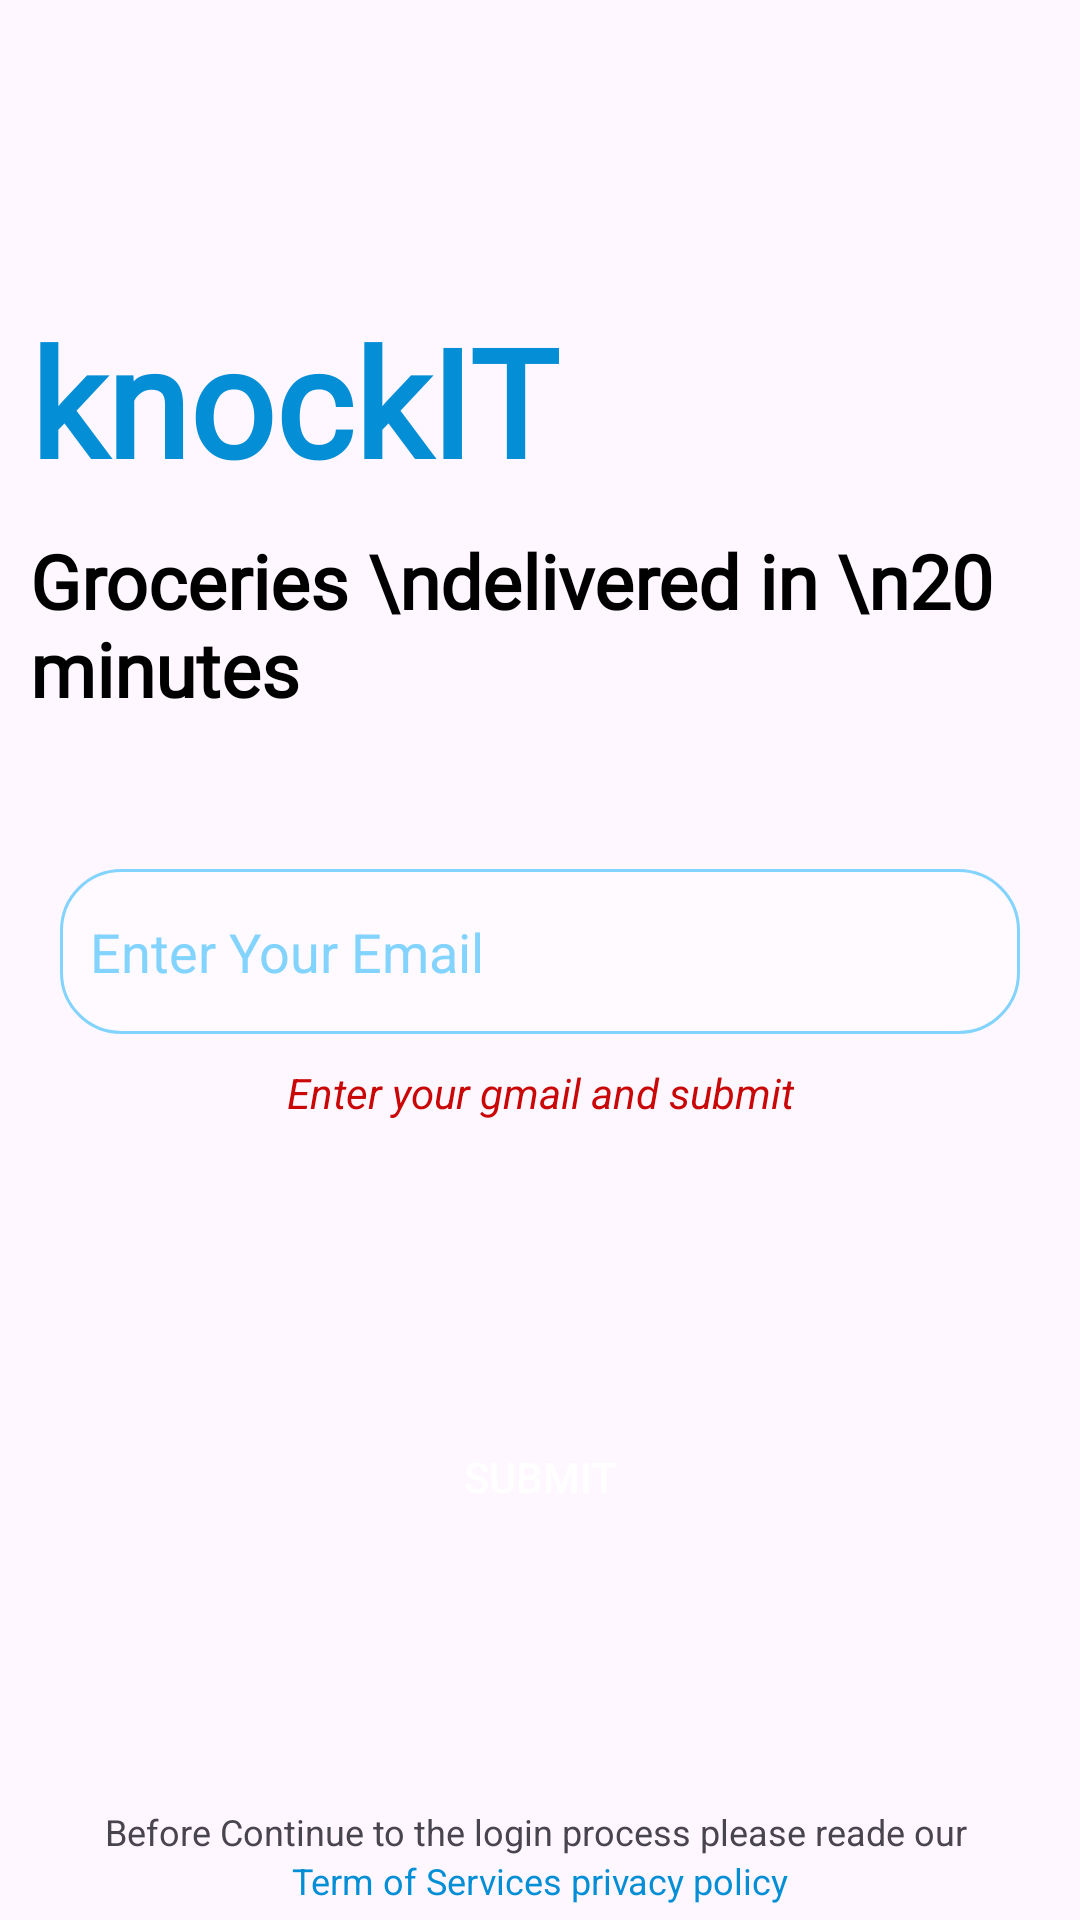

The Android layout XML behind this screen, and the referenced resources:
<!-- AndroidManifest.xml: application theme Theme.KnockITRiderApp -->
<!-- res/layout/fragment_password_reset.xml -->
<?xml version="1.0" encoding="utf-8"?>
<androidx.constraintlayout.widget.ConstraintLayout xmlns:android="http://schemas.android.com/apk/res/android"
    xmlns:tools="http://schemas.android.com/tools"
    android:layout_width="match_parent"
    android:layout_height="match_parent"
    xmlns:app="http://schemas.android.com/apk/res-auto"
    tools:context=".Fragment.PasswordResetFragment">

    <TextView
        android:id="@+id/textView4"
        android:layout_width="wrap_content"
        android:layout_height="wrap_content"
        android:text="knockIT"
        android:textColor="@color/primary"
        android:textSize="50dp"
        android:textStyle="bold"
        android:fontFamily="@font/barriecito_regular"
        android:layout_marginStart="10dp"
        android:layout_marginTop="100dp"
        app:layout_constraintStart_toStartOf="parent"
        app:layout_constraintTop_toTopOf="parent" />

    <TextView
        android:id="@+id/textView"
        android:layout_width="wrap_content"
        android:layout_height="wrap_content"
        android:text="Groceries \ndelivered in \n20 minutes"
        android:textColor="@color/black"
        android:textSize="25dp"
        android:textStyle="bold"
        android:fontFamily="@font/victor_mono"
        android:layout_margin="10dp"
        app:layout_constraintStart_toStartOf="parent"
        app:layout_constraintTop_toBottomOf="@+id/textView4" />

    <EditText
        android:id="@+id/resetEmail"
        android:layout_width="match_parent"
        android:layout_height="55dp"
        android:layout_marginStart="20dp"
        android:layout_marginTop="50dp"
        android:layout_marginEnd="20dp"
        android:background="@drawable/login_ed_bg"
        android:ems="10"
        android:hint="Enter Your Email"
        android:inputType="textEmailAddress"
        android:paddingStart="10dp"
        android:textColor="@color/black"
        android:textColorHint="@color/colorHint"
        app:layout_constraintEnd_toEndOf="parent"
        app:layout_constraintHorizontal_bias="1.0"
        app:layout_constraintStart_toStartOf="parent"
        app:layout_constraintTop_toBottomOf="@+id/textView" />

    <androidx.appcompat.widget.AppCompatButton
        android:id="@+id/resetButton"
        android:layout_width="match_parent"
        android:layout_height="wrap_content"
        android:layout_margin="10dp"
        android:background="@drawable/login_btn_bg"
        android:backgroundTint="@color/primary"
        android:text="Submit"
        android:textColor="@color/white"
        app:layout_constraintBottom_toBottomOf="parent"
        app:layout_constraintEnd_toEndOf="parent"
        app:layout_constraintStart_toStartOf="parent"
        app:layout_constraintTop_toBottomOf="@+id/resetEmail" />

    <TextView
        android:id="@+id/emailText"
        android:layout_width="wrap_content"
        android:layout_height="wrap_content"
        android:text="Enter your gmail and submit"
        android:textColor="@color/red"
        android:layout_marginTop="10dp"
        android:textStyle="italic"
        app:layout_constraintEnd_toEndOf="@+id/resetEmail"
        app:layout_constraintStart_toStartOf="@+id/resetEmail"
        app:layout_constraintTop_toBottomOf="@+id/resetEmail" />

    <ProgressBar
        android:id="@+id/progress_bar"
        android:layout_width="wrap_content"
        android:layout_height="wrap_content"
        android:indeterminateTint="@color/primary"
        android:visibility="gone"
        app:layout_constraintBottom_toTopOf="@+id/resetButton"
        app:layout_constraintEnd_toEndOf="parent"
        app:layout_constraintStart_toStartOf="parent"
        app:layout_constraintTop_toBottomOf="@+id/emailText" />

    <TextView
        android:id="@+id/textView2"
        android:layout_width="wrap_content"
        android:layout_height="wrap_content"
        android:text="Before Continue to the login process please reade our "
        android:textSize="12dp"
        app:layout_constraintBottom_toTopOf="@+id/textView3"
        app:layout_constraintEnd_toEndOf="parent"
        app:layout_constraintStart_toStartOf="parent" />

    <TextView
        android:id="@+id/textView3"
        android:layout_width="wrap_content"
        android:layout_height="wrap_content"
        android:text="Term of Services privacy policy"
        android:textSize="12dp"
        android:textColor="@color/primary"
        android:layout_marginBottom="5dp"
        app:layout_constraintBottom_toBottomOf="parent"
        app:layout_constraintEnd_toEndOf="parent"
        app:layout_constraintStart_toStartOf="parent" />
</androidx.constraintlayout.widget.ConstraintLayout>
<!-- resources referenced by this layout -->
<resources>
  <color name="black">#FF000000</color>
  <color name="colorHint">#82D3FD</color>
  <color name="primary">#048ED6</color>
  <color name="red">#CA0707</color>
  <color name="white">#FFFFFFFF</color>
  <!-- drawable login_ed_bg (drawable) -->
  <?xml version="1.0" encoding="utf-8"?>
  <shape xmlns:android="http://schemas.android.com/apk/res/android">
  
  
  
      <solid android:color="#4dffffff"/>
      <corners android:radius="20dp"/>
      <stroke android:width="1dp"
          android:color="@color/colorHint"/>
  
  </shape>
  <style name="Theme.KnockITRiderApp" parent="Base.Theme.KnockITRiderApp" />
  <style name="Base.Theme.KnockITRiderApp" parent="Theme.Material3.DayNight.NoActionBar">
          <item name="colorPrimary">@color/primary</item>
          <item name="colorPrimaryVariant">@color/primary</item>
          <item name="colorOnPrimary">@color/primary</item>
          
          <item name="colorSecondary">@color/primary</item>
          <item name="colorSecondaryVariant">@color/primary</item>
          <item name="colorOnSecondary">@color/black</item>
          
          <item name="android:statusBarColor" tools:targetApi="l">?attr/colorPrimaryVariant</item>
          
      </style>
</resources>
